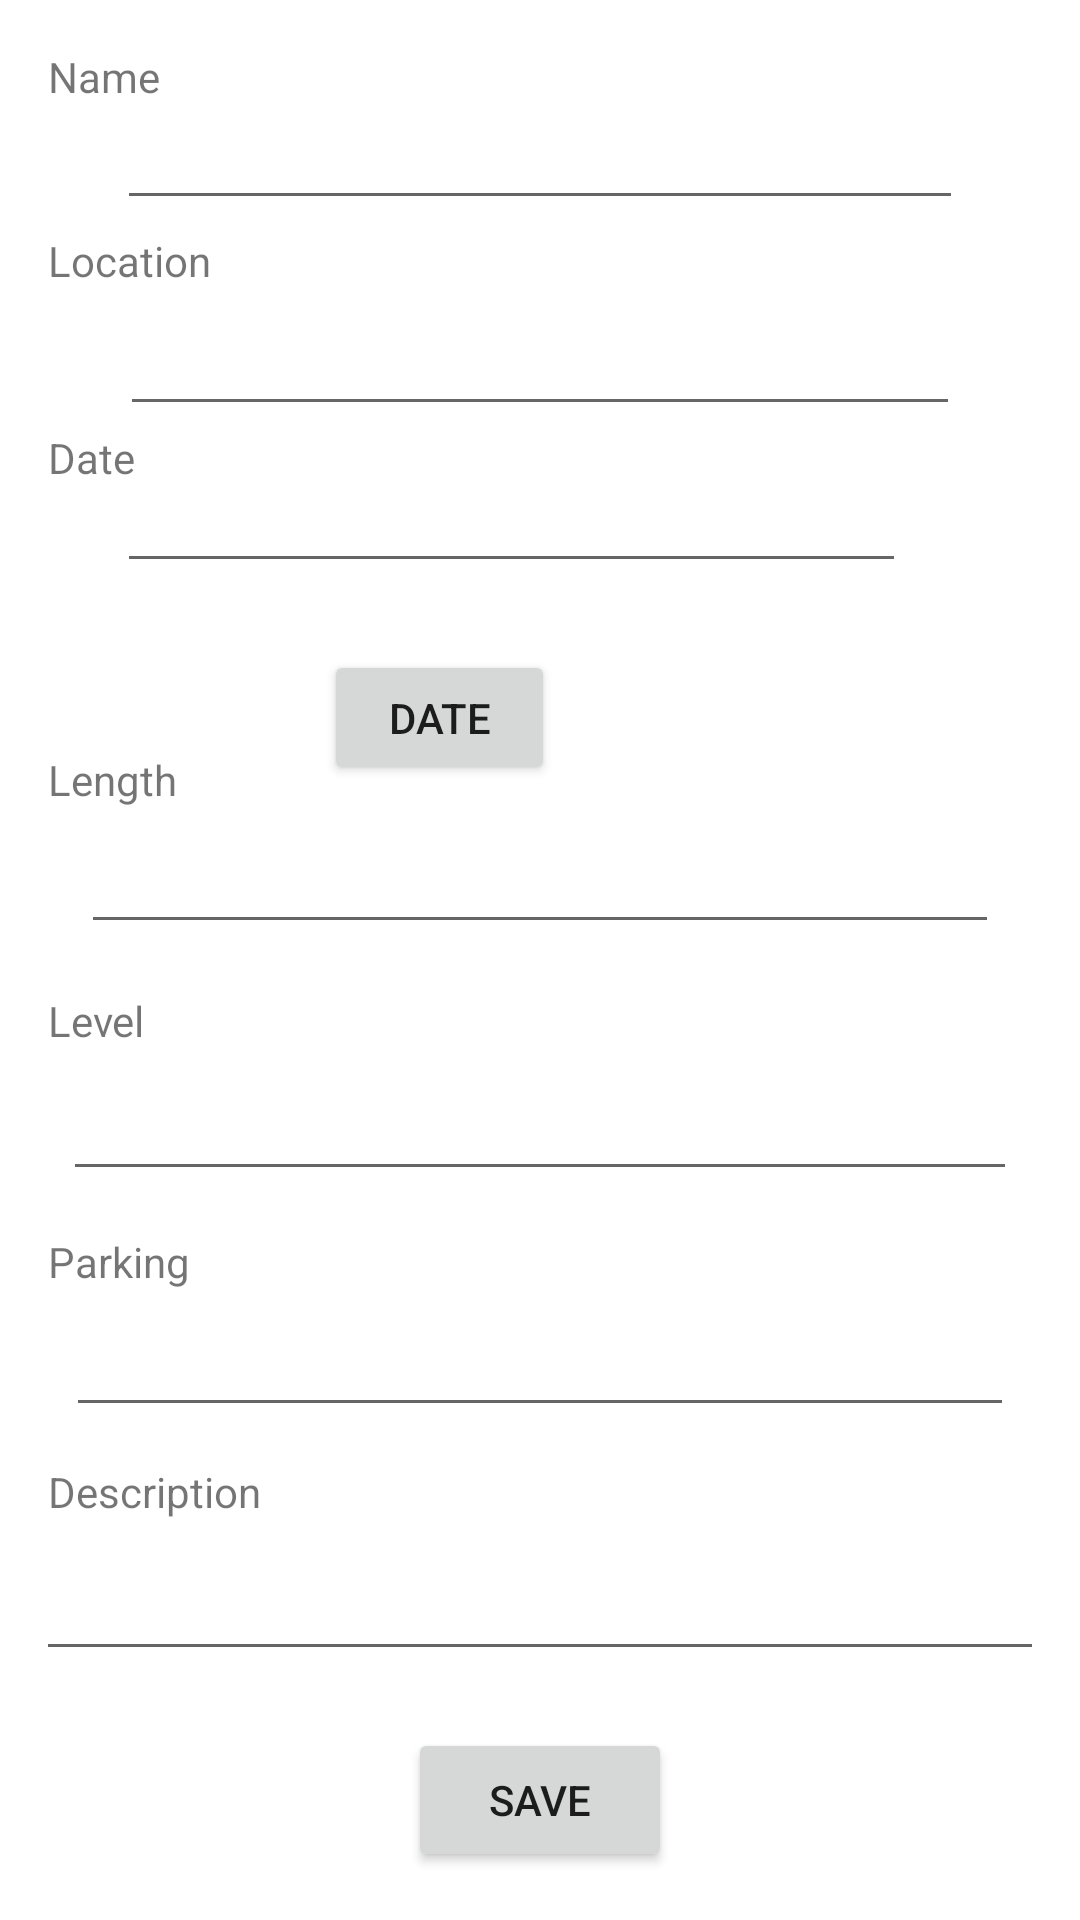

Here is an Android app screen rendered from its layout file. Give the layout XML and the strings, colors and styles it references.
<!-- AndroidManifest.xml: application theme Theme.MExpense -->
<!-- res/layout/activity_main.xml -->
<?xml version="1.0" encoding="utf-8"?>
<androidx.constraintlayout.widget.ConstraintLayout xmlns:android="http://schemas.android.com/apk/res/android"
    xmlns:app="http://schemas.android.com/apk/res-auto"
    xmlns:tools="http://schemas.android.com/tools"
    android:layout_width="match_parent"
    android:layout_height="match_parent"
    tools:context=".MainActivity">

    <TextView
        android:id="@+id/textView6"
        android:layout_width="wrap_content"
        android:layout_height="wrap_content"
        android:layout_marginStart="16dp"
        android:layout_marginTop="16dp"
        android:layout_marginBottom="16dp"
        android:text="@string/name_of_hike"
        app:layout_constraintBottom_toTopOf="@+id/nameOftrip"
        app:layout_constraintStart_toStartOf="parent"
        app:layout_constraintTop_toTopOf="parent" />

    <TextView
        android:id="@+id/textView8"
        android:layout_width="wrap_content"
        android:layout_height="wrap_content"
        android:layout_marginStart="16dp"
        android:layout_marginBottom="23dp"
        android:text="@string/destination"
        app:layout_constraintBottom_toTopOf="@+id/Location"
        app:layout_constraintStart_toStartOf="parent"
        app:layout_constraintTop_toBottomOf="@+id/nameOftrip" />

    <TextView
        android:id="@+id/textView9"
        android:layout_width="wrap_content"
        android:layout_height="wrap_content"
        android:layout_marginStart="16dp"
        android:layout_marginBottom="23dp"
        android:text="@string/parking"
        app:layout_constraintBottom_toTopOf="@+id/Parking"
        app:layout_constraintStart_toStartOf="parent"
        app:layout_constraintTop_toBottomOf="@+id/level" />

    <Button
        android:id="@+id/button2"
        android:layout_width="wrap_content"
        android:layout_height="wrap_content"
        android:layout_marginBottom="16dp"
        android:onClick="handleButtonClick"
        android:text="@string/save"
        app:layout_constraintBottom_toBottomOf="parent"
        app:layout_constraintEnd_toEndOf="parent"
        app:layout_constraintStart_toStartOf="parent"
        app:layout_constraintTop_toBottomOf="@+id/Description" />

    <EditText
        android:id="@+id/Location"
        android:layout_width="0dp"
        android:layout_height="0dp"
        android:layout_marginStart="40dp"
        android:layout_marginEnd="40dp"
        android:layout_marginBottom="1dp"
        android:ems="10"
        android:inputType="text"
        app:layout_constraintBottom_toTopOf="@+id/textView"
        app:layout_constraintEnd_toEndOf="parent"
        app:layout_constraintStart_toStartOf="parent"
        app:layout_constraintTop_toBottomOf="@+id/textView8" />

    <TextView
        android:id="@+id/textView"
        android:layout_width="wrap_content"
        android:layout_height="wrap_content"
        android:layout_marginStart="16dp"
        android:layout_marginBottom="10dp"
        android:text="@string/date_of_hike"
        app:layout_constraintBottom_toTopOf="@+id/date"
        app:layout_constraintStart_toStartOf="parent"
        app:layout_constraintTop_toBottomOf="@+id/Location" />

    <TextView
        android:id="@+id/textView2"
        android:layout_width="wrap_content"
        android:layout_height="wrap_content"
        android:layout_marginStart="16dp"
        android:layout_marginBottom="28dp"
        android:text="@string/note"
        app:layout_constraintBottom_toTopOf="@+id/Description"
        app:layout_constraintStart_toStartOf="parent"
        app:layout_constraintTop_toBottomOf="@+id/Parking" />

    <EditText
        android:id="@+id/Description"
        android:layout_width="0dp"
        android:layout_height="0dp"
        android:layout_marginStart="12dp"
        android:layout_marginEnd="12dp"
        android:layout_marginBottom="19dp"
        android:ems="10"
        android:gravity="start|top"
        android:inputType="textMultiLine"
        app:layout_constraintBottom_toTopOf="@+id/button2"
        app:layout_constraintEnd_toEndOf="parent"
        app:layout_constraintStart_toStartOf="parent"
        app:layout_constraintTop_toBottomOf="@+id/textView2" />

    <EditText
        android:id="@+id/nameOftrip"
        android:layout_width="0dp"
        android:layout_height="0dp"
        android:layout_marginStart="39dp"
        android:layout_marginEnd="39dp"
        android:layout_marginBottom="4dp"
        android:ems="10"
        android:inputType="text"
        app:layout_constraintBottom_toTopOf="@+id/textView8"
        app:layout_constraintEnd_toEndOf="parent"
        app:layout_constraintStart_toStartOf="parent"
        app:layout_constraintTop_toBottomOf="@+id/textView6" />

    <TextView
        android:id="@+id/textView3"
        android:layout_width="wrap_content"
        android:layout_height="wrap_content"
        android:layout_marginStart="16dp"
        android:layout_marginEnd="49dp"
        android:layout_marginBottom="23dp"
        android:text="@string/length_the_hike"
        app:layout_constraintBottom_toTopOf="@+id/length"
        app:layout_constraintEnd_toStartOf="@+id/date_button"
        app:layout_constraintStart_toStartOf="parent"
        app:layout_constraintTop_toBottomOf="@+id/date" />

    <AutoCompleteTextView
        android:id="@+id/length"
        android:layout_width="0dp"
        android:layout_height="0dp"
        android:layout_marginStart="27dp"
        android:layout_marginEnd="27dp"
        android:layout_marginBottom="16dp"

        app:layout_constraintBottom_toTopOf="@+id/textView4"
        app:layout_constraintEnd_toEndOf="parent"
        app:layout_constraintStart_toStartOf="parent"
        app:layout_constraintTop_toBottomOf="@+id/textView3" />

    <Button
        android:id="@+id/date_button"
        android:layout_width="0dp"
        android:layout_height="45dp"
        android:layout_marginTop="73dp"
        android:layout_marginEnd="175dp"
        android:layout_marginBottom="71dp"
        android:text="Date"
        app:layout_constraintBottom_toBottomOf="@+id/length"
        app:layout_constraintEnd_toEndOf="parent"
        app:layout_constraintStart_toEndOf="@+id/textView3"
        app:layout_constraintTop_toBottomOf="@+id/textView" />

    <TextView
        android:id="@+id/textView4"
        android:layout_width="wrap_content"
        android:layout_height="wrap_content"
        android:layout_marginStart="16dp"
        android:layout_marginBottom="25dp"
        android:text="@string/level_of_difficulty"
        app:layout_constraintBottom_toTopOf="@+id/level"
        app:layout_constraintStart_toStartOf="parent"
        app:layout_constraintTop_toBottomOf="@+id/length" />

    <AutoCompleteTextView
        android:id="@+id/date"
        android:layout_width="263dp"
        android:layout_height="0dp"
        android:layout_marginStart="23dp"
        android:layout_marginBottom="56dp"

        app:layout_constraintBottom_toTopOf="@+id/textView3"
        app:layout_constraintStart_toStartOf="@+id/textView"
        app:layout_constraintTop_toBottomOf="@+id/textView" />

    <AutoCompleteTextView
        android:id="@+id/level"
        android:layout_width="0dp"
        android:layout_height="0dp"
        android:layout_marginStart="21dp"
        android:layout_marginEnd="21dp"
        android:layout_marginBottom="14dp"

        app:layout_constraintBottom_toTopOf="@+id/textView9"
        app:layout_constraintEnd_toEndOf="parent"
        app:layout_constraintStart_toStartOf="parent"
        app:layout_constraintTop_toBottomOf="@+id/textView4" />

    <AutoCompleteTextView
        android:id="@+id/Parking"
        android:layout_width="0dp"
        android:layout_height="0dp"
        android:layout_marginStart="22dp"
        android:layout_marginEnd="22dp"
        android:layout_marginBottom="12dp"

        app:layout_constraintBottom_toTopOf="@+id/textView2"
        app:layout_constraintEnd_toEndOf="parent"
        app:layout_constraintStart_toStartOf="parent"
        app:layout_constraintTop_toBottomOf="@+id/textView9" />
</androidx.constraintlayout.widget.ConstraintLayout>
<!-- resources referenced by this layout -->
<resources>
  <string name="date_of_hike">Date </string>
  <string name="destination">Location</string>
  <string name="length_the_hike">Length </string>
  <string name="level_of_difficulty"> Level </string>`
  <string name="name_of_hike">Name</string>
  <string name="note">Description</string>
  <string name="parking">Parking </string>
  <string name="save">save</string>
  <style name="Theme.MExpense" parent="Theme.MaterialComponents.DayNight.DarkActionBar">
          
          <item name="colorPrimary">@color/teal_200</item>
          <item name="colorPrimaryVariant">@color/purple_700</item>
          <item name="colorOnPrimary">@color/white</item>
          
          <item name="colorSecondary">@color/teal_200</item>
          <item name="colorSecondaryVariant">@color/teal_700</item>
          <item name="colorOnSecondary">@color/black</item>
          
          <item name="android:statusBarColor">?attr/colorPrimaryVariant</item>
          
      </style>
  <color name="teal_200">#FF03DAC5</color>
  <color name="purple_700">#FF3700B3</color>
  <color name="white">#FFFFFFFF</color>
  <color name="teal_700">#FF018786</color>
  <color name="black">#FF000000</color>
</resources>
